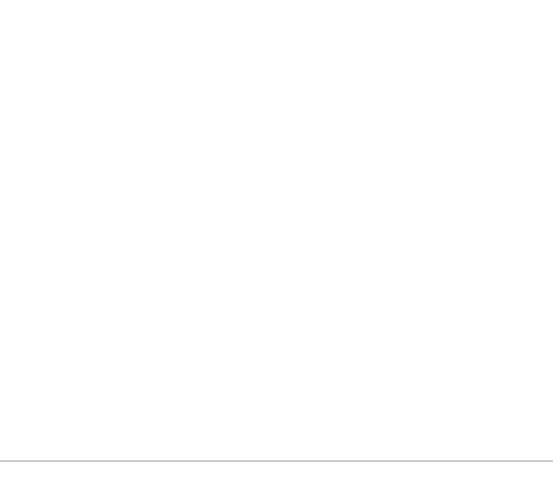
t = 0.00 s
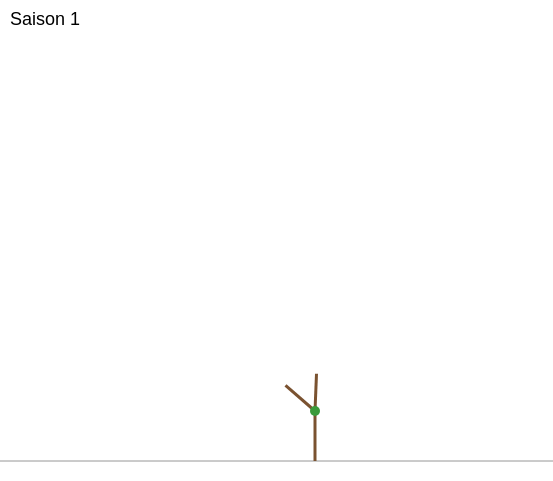
t = 1.20 s
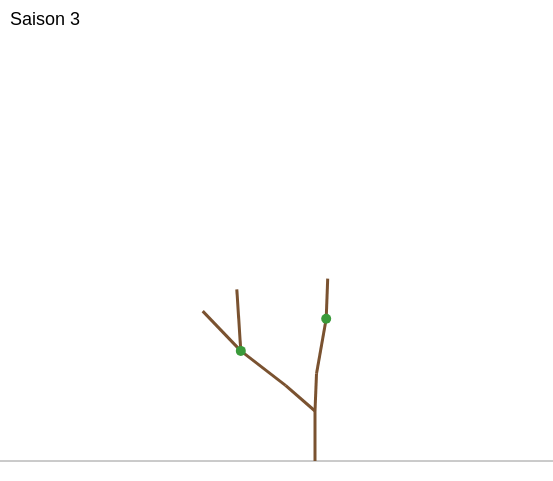
t = 2.40 s
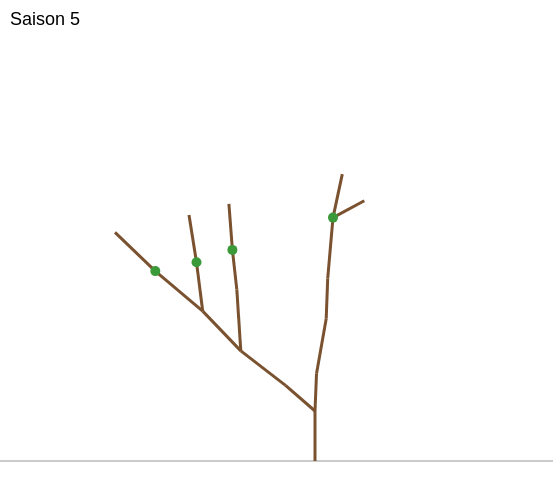
t = 3.60 s
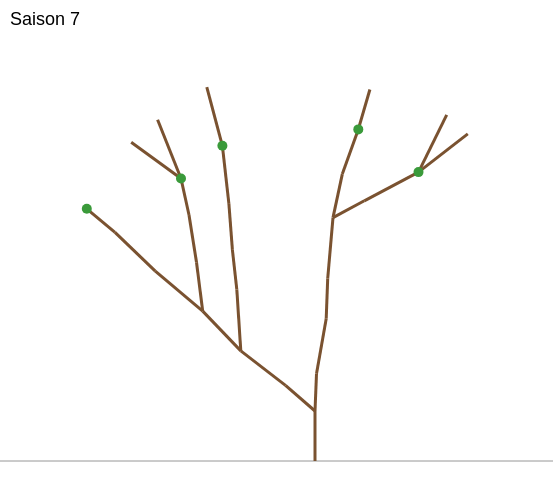
t = 4.80 s
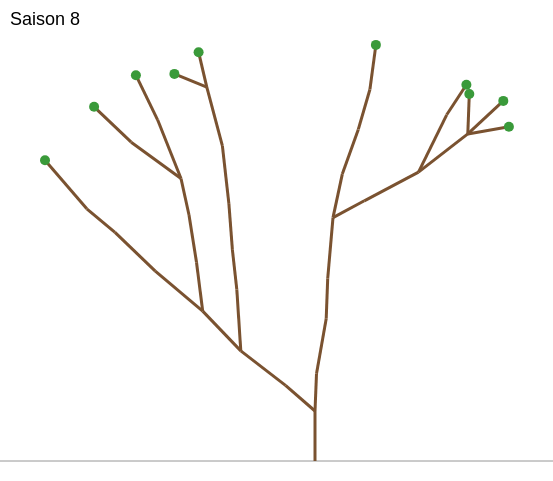
t = 6.00 s

The animated SVG that drew these frames (rendered in a browser with its animation timeline set to each time). Animation: 3 CSS @keyframes rules; one cycle of 6.00 s.

<svg xmlns="http://www.w3.org/2000/svg" width="553" height="481">
<rect width="100%" height="100%" fill="white"/>
<line x1="0" y1="461.0" x2="553" y2="461.0" stroke="rgb(150,150,150)" stroke-width="1"/>
<style>
  .r { fill: none; stroke-dasharray: 1 1; stroke-dashoffset: 1;
       animation: pousse 0.60s linear forwards; }
  .b, .t { opacity: 0; animation: apparait 0.01s forwards, disparait 0.01s forwards; }
  .dernier { animation: apparait 0.01s forwards; }
  .b { fill: rgb(58,154,58); stroke: none; }
  @keyframes pousse    { from { stroke-dashoffset: 1; } to { stroke-dashoffset: 0; } }
  @keyframes apparait  { from { opacity: 0; } to { opacity: 1; } }
  @keyframes disparait { from { opacity: 1; } to { opacity: 0; } }
</style>
<text class="t" style="animation-delay:0.00s, 0.60s" x="10" y="25" font-family="sans-serif" font-size="18">Saison 0</text>
<text class="t" style="animation-delay:0.60s, 1.20s" x="10" y="25" font-family="sans-serif" font-size="18">Saison 1</text>
<text class="t" style="animation-delay:1.20s, 1.80s" x="10" y="25" font-family="sans-serif" font-size="18">Saison 2</text>
<text class="t" style="animation-delay:1.80s, 2.40s" x="10" y="25" font-family="sans-serif" font-size="18">Saison 3</text>
<text class="t" style="animation-delay:2.40s, 3.00s" x="10" y="25" font-family="sans-serif" font-size="18">Saison 4</text>
<text class="t" style="animation-delay:3.00s, 3.60s" x="10" y="25" font-family="sans-serif" font-size="18">Saison 5</text>
<text class="t" style="animation-delay:3.60s, 4.20s" x="10" y="25" font-family="sans-serif" font-size="18">Saison 6</text>
<text class="t" style="animation-delay:4.20s, 4.80s" x="10" y="25" font-family="sans-serif" font-size="18">Saison 7</text>
<text class="t dernier" style="animation-delay:4.80s" x="10" y="25" font-family="sans-serif" font-size="18">Saison 8</text>
<g stroke="rgb(122,82,48)" stroke-width="3.0">
  <path class="r" pathLength="1" style="animation-delay:0.00s" d="M315.0 461.0 L315.0 411.0"/>
  <path class="r" pathLength="1" style="animation-delay:0.60s" d="M315.0 411.0 L316.5 373.8"/>
  <path class="r" pathLength="1" style="animation-delay:1.20s" d="M316.5 373.8 L326.2 318.7"/>
  <path class="r" pathLength="1" style="animation-delay:1.80s" d="M326.2 318.7 L327.7 278.6"/>
  <path class="r" pathLength="1" style="animation-delay:2.40s" d="M327.7 278.6 L333.0 217.6"/>
  <path class="r" pathLength="1" style="animation-delay:3.00s" d="M333.0 217.6 L342.3 174.1"/>
  <path class="r" pathLength="1" style="animation-delay:3.60s" d="M342.3 174.1 L358.3 129.4"/>
  <path class="r" pathLength="1" style="animation-delay:4.20s" d="M358.3 129.4 L369.9 89.5"/>
  <path class="r" pathLength="1" style="animation-delay:4.80s" d="M369.9 89.5 L375.9 44.9"/>
  <circle class="b dernier" style="animation-delay:5.40s" cx="375.9" cy="44.9" r="5.0"/>
  <circle class="b" style="animation-delay:4.80s, 5.40s" cx="369.9" cy="89.5" r="5.0"/>
  <circle class="b" style="animation-delay:4.20s, 4.80s" cx="358.3" cy="129.4" r="5.0"/>
  <circle class="b" style="animation-delay:3.60s, 4.20s" cx="342.3" cy="174.1" r="5.0"/>
  <path class="r" pathLength="1" style="animation-delay:3.00s" d="M333.0 217.6 L364.3 200.8"/>
  <path class="r" pathLength="1" style="animation-delay:3.60s" d="M364.3 200.8 L418.5 172.1"/>
  <path class="r" pathLength="1" style="animation-delay:4.20s" d="M418.5 172.1 L467.8 133.9"/>
  <path class="r" pathLength="1" style="animation-delay:4.80s" d="M467.8 133.9 L503.3 100.9"/>
  <circle class="b dernier" style="animation-delay:5.40s" cx="503.3" cy="100.9" r="5.0"/>
  <path class="r" pathLength="1" style="animation-delay:4.80s" d="M467.8 133.9 L469.3 94.0"/>
  <circle class="b dernier" style="animation-delay:5.40s" cx="469.3" cy="94.0" r="5.0"/>
  <path class="r" pathLength="1" style="animation-delay:4.80s" d="M467.8 133.9 L508.9 126.7"/>
  <circle class="b dernier" style="animation-delay:5.40s" cx="508.9" cy="126.7" r="5.0"/>
  <circle class="b" style="animation-delay:4.80s, 5.40s" cx="467.8" cy="133.9" r="5.0"/>
  <path class="r" pathLength="1" style="animation-delay:4.20s" d="M418.5 172.1 L446.7 114.8"/>
  <path class="r" pathLength="1" style="animation-delay:4.80s" d="M446.7 114.8 L466.4 84.8"/>
  <circle class="b dernier" style="animation-delay:5.40s" cx="466.4" cy="84.8" r="5.0"/>
  <circle class="b" style="animation-delay:4.80s, 5.40s" cx="446.7" cy="114.8" r="5.0"/>
  <circle class="b" style="animation-delay:4.20s, 4.80s" cx="418.5" cy="172.1" r="5.0"/>
  <circle class="b" style="animation-delay:3.60s, 4.20s" cx="364.3" cy="200.8" r="5.0"/>
  <circle class="b" style="animation-delay:3.00s, 3.60s" cx="333.0" cy="217.6" r="5.0"/>
  <circle class="b" style="animation-delay:2.40s, 3.00s" cx="327.7" cy="278.6" r="5.0"/>
  <circle class="b" style="animation-delay:1.80s, 2.40s" cx="326.2" cy="318.7" r="5.0"/>
  <circle class="b" style="animation-delay:1.20s, 1.80s" cx="316.5" cy="373.8" r="5.0"/>
  <path class="r" pathLength="1" style="animation-delay:0.60s" d="M315.0 411.0 L285.5 385.4"/>
  <path class="r" pathLength="1" style="animation-delay:1.20s" d="M285.5 385.4 L240.8 350.9"/>
  <path class="r" pathLength="1" style="animation-delay:1.80s" d="M240.8 350.9 L202.7 311.1"/>
  <path class="r" pathLength="1" style="animation-delay:2.40s" d="M202.7 311.1 L155.3 271.1"/>
  <path class="r" pathLength="1" style="animation-delay:3.00s" d="M155.3 271.1 L115.0 232.4"/>
  <path class="r" pathLength="1" style="animation-delay:3.60s" d="M115.0 232.4 L86.8 208.8"/>
  <path class="r" pathLength="1" style="animation-delay:4.80s" d="M86.8 208.8 L45.0 160.3"/>
  <circle class="b dernier" style="animation-delay:5.40s" cx="45.0" cy="160.3" r="5.0"/>
  <circle class="b" style="animation-delay:4.20s, 5.40s" cx="86.8" cy="208.8" r="5.0"/>
  <circle class="b" style="animation-delay:3.60s, 4.20s" cx="115.0" cy="232.4" r="5.0"/>
  <circle class="b" style="animation-delay:3.00s, 3.60s" cx="155.3" cy="271.1" r="5.0"/>
  <path class="r" pathLength="1" style="animation-delay:2.40s" d="M202.7 311.1 L196.5 262.2"/>
  <path class="r" pathLength="1" style="animation-delay:3.00s" d="M196.5 262.2 L189.0 215.0"/>
  <path class="r" pathLength="1" style="animation-delay:3.60s" d="M189.0 215.0 L181.0 178.5"/>
  <path class="r" pathLength="1" style="animation-delay:4.20s" d="M181.0 178.5 L157.6 119.8"/>
  <path class="r" pathLength="1" style="animation-delay:4.80s" d="M157.6 119.8 L135.9 75.2"/>
  <circle class="b dernier" style="animation-delay:5.40s" cx="135.9" cy="75.2" r="5.0"/>
  <circle class="b" style="animation-delay:4.80s, 5.40s" cx="157.6" cy="119.8" r="5.0"/>
  <path class="r" pathLength="1" style="animation-delay:4.20s" d="M181.0 178.5 L131.2 142.2"/>
  <path class="r" pathLength="1" style="animation-delay:4.80s" d="M131.2 142.2 L94.1 106.8"/>
  <circle class="b dernier" style="animation-delay:5.40s" cx="94.1" cy="106.8" r="5.0"/>
  <circle class="b" style="animation-delay:4.80s, 5.40s" cx="131.2" cy="142.2" r="5.0"/>
  <circle class="b" style="animation-delay:4.20s, 4.80s" cx="181.0" cy="178.5" r="5.0"/>
  <circle class="b" style="animation-delay:3.60s, 4.20s" cx="189.0" cy="215.0" r="5.0"/>
  <circle class="b" style="animation-delay:3.00s, 3.60s" cx="196.5" cy="262.2" r="5.0"/>
  <circle class="b" style="animation-delay:2.40s, 3.00s" cx="202.7" cy="311.1" r="5.0"/>
  <path class="r" pathLength="1" style="animation-delay:1.80s" d="M240.8 350.9 L236.8 289.3"/>
  <path class="r" pathLength="1" style="animation-delay:2.40s" d="M236.8 289.3 L232.4 249.9"/>
  <path class="r" pathLength="1" style="animation-delay:3.00s" d="M232.4 249.9 L228.9 203.9"/>
  <path class="r" pathLength="1" style="animation-delay:3.60s" d="M228.9 203.9 L222.4 145.8"/>
  <path class="r" pathLength="1" style="animation-delay:4.20s" d="M222.4 145.8 L206.8 87.2"/>
  <path class="r" pathLength="1" style="animation-delay:4.80s" d="M206.8 87.2 L198.6 52.2"/>
  <circle class="b dernier" style="animation-delay:5.40s" cx="198.6" cy="52.2" r="5.0"/>
  <path class="r" pathLength="1" style="animation-delay:4.80s" d="M206.8 87.2 L174.4 73.9"/>
  <circle class="b dernier" style="animation-delay:5.40s" cx="174.4" cy="73.9" r="5.0"/>
  <circle class="b" style="animation-delay:4.80s, 5.40s" cx="206.8" cy="87.2" r="5.0"/>
  <circle class="b" style="animation-delay:4.20s, 4.80s" cx="222.4" cy="145.8" r="5.0"/>
  <circle class="b" style="animation-delay:3.60s, 4.20s" cx="228.9" cy="203.9" r="5.0"/>
  <circle class="b" style="animation-delay:3.00s, 3.60s" cx="232.4" cy="249.9" r="5.0"/>
  <circle class="b" style="animation-delay:2.40s, 3.00s" cx="236.8" cy="289.3" r="5.0"/>
  <circle class="b" style="animation-delay:1.80s, 2.40s" cx="240.8" cy="350.9" r="5.0"/>
  <circle class="b" style="animation-delay:1.20s, 1.80s" cx="285.5" cy="385.4" r="5.0"/>
  <circle class="b" style="animation-delay:0.60s, 1.20s" cx="315.0" cy="411.0" r="5.0"/>
</g>
</svg>
